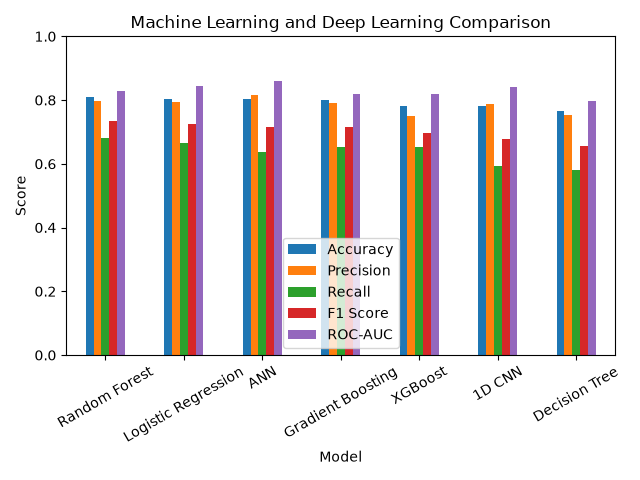

The data file committed next to this chart (first rows):
Model, Accuracy, Precision, Recall, F1 Score, ROC-AUC
Random Forest, 0.8101, 0.7966, 0.6812, 0.7344, 0.8287
Logistic Regression, 0.8045, 0.7931, 0.6667, 0.7244, 0.8437
ANN, 0.8045, 0.8148, 0.6377, 0.7154, 0.8609
Gradient Boosting, 0.7989, 0.7895, 0.6522, 0.7143, 0.8179
XGBoost, 0.7821, 0.75, 0.6522, 0.6977, 0.819
1D CNN, 0.7821, 0.7885, 0.5942, 0.6777, 0.8399
Decision Tree, 0.7654, 0.7547, 0.5797, 0.6557, 0.7971
